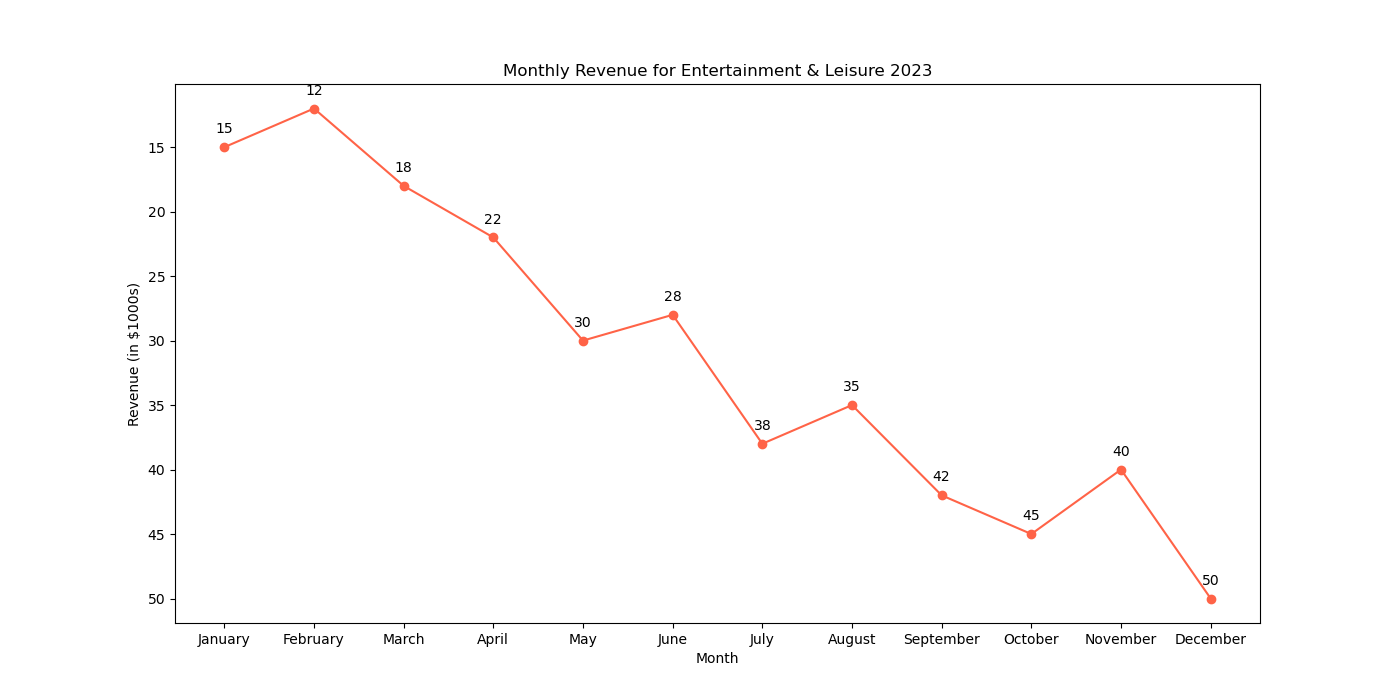

Data behind this chart, as committed beside it:
Month, Revenue (in $1000s)
January, 15
February, 12
March, 18
April, 22
May, 30
June, 28
July, 38
August, 35
September, 42
October, 45
November, 40
December, 50
